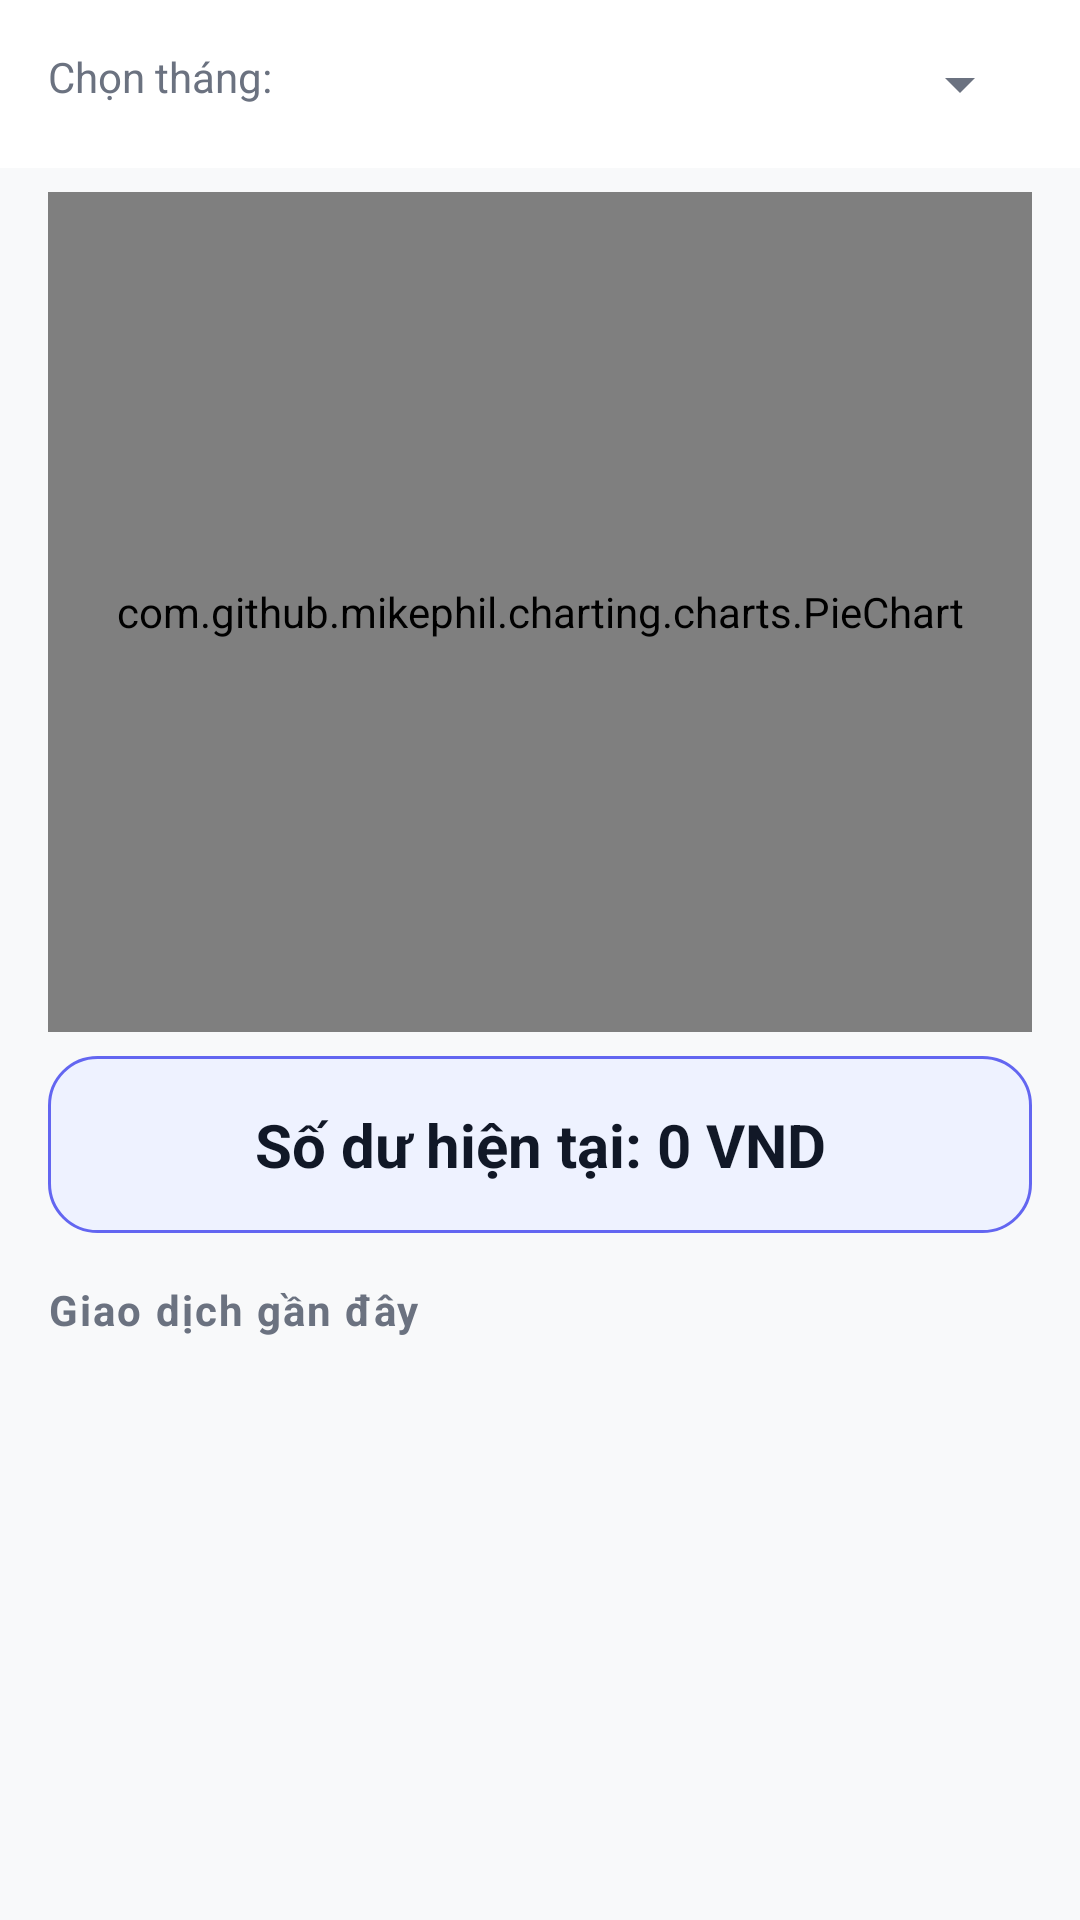

Layout XML and referenced resources for this Android screen:
<!-- AndroidManifest.xml: application theme Theme.BTL_QuanLiThuChi -->
<!-- res/layout/trang_chu.xml -->
<?xml version="1.0" encoding="utf-8"?>
<RelativeLayout
    xmlns:android="http://schemas.android.com/apk/res/android"
    xmlns:app="http://schemas.android.com/apk/res-auto"
    android:id="@+id/home_layout"
    android:layout_width="match_parent"
    android:layout_height="match_parent"
    android:background="@color/background_grey"
    android:orientation="vertical">

    <LinearLayout
        android:layout_width="match_parent"
        android:layout_height="match_parent"
        android:orientation="vertical">

        <LinearLayout
            android:layout_width="match_parent"
            android:layout_height="wrap_content"
            android:orientation="horizontal"
            android:padding="16dp"
            android:background="@color/background_card">

            <TextView
                android:layout_width="0dp"
                android:layout_height="wrap_content"
                android:layout_weight="1"
                android:text="Chọn tháng:"
                android:textSize="14sp"
                android:textColor="@color/text_secondary"
                android:gravity="center_vertical" />

            <Spinner
                android:id="@+id/spinnerMonth"
                android:layout_width="0dp"
                android:layout_height="wrap_content"
                android:layout_weight="2" />

        </LinearLayout>

        
        <com.github.mikephil.charting.charts.PieChart
            android:id="@+id/pieChart"
            android:layout_width="match_parent"
            android:layout_height="280dp"
            android:layout_marginHorizontal="16dp"
            android:layout_marginTop="8dp" />

        
        <TextView
            android:id="@+id/txtBalance"
            android:layout_width="match_parent"
            android:layout_height="wrap_content"
            android:layout_marginHorizontal="16dp"
            android:layout_marginTop="8dp"
            android:text="Số dư hiện tại: 0 VND"
            android:textColor="@color/text_primary"
            android:textSize="20sp"
            android:textStyle="bold"
            android:background="@drawable/balance_background"
            android:padding="16dp"
            android:gravity="center" />

        <TextView
            android:layout_width="wrap_content"
            android:layout_height="wrap_content"
            android:layout_gravity="start"
            android:layout_marginStart="16dp"
            android:layout_marginTop="16dp"
            android:layout_marginBottom="8dp"
            android:text="Giao dịch gần đây"
            android:textColor="@color/text_secondary"
            android:textSize="14sp"
            android:textStyle="bold"
            android:letterSpacing="0.05" />

        <androidx.recyclerview.widget.RecyclerView
            android:id="@+id/rc_view_1"
            android:layout_width="match_parent"
            android:layout_height="match_parent"
            android:padding="8dp"
            android:clipToPadding="false" />

    </LinearLayout>

</RelativeLayout>
<!-- resources referenced by this layout -->
<resources>
  <color name="background_card">#FFFFFF</color>
  <color name="background_grey">#F8F9FA</color>
  <color name="text_primary">#111827</color>
  <color name="text_secondary">#6B7280</color>
  <!-- drawable balance_background (drawable) -->
  <?xml version="1.0" encoding="utf-8"?>
  <shape xmlns:android="http://schemas.android.com/apk/res/android">
      <solid android:color="@color/color_primary_light" />
      <corners android:radius="16dp" />
      <stroke android:width="1dp" android:color="@color/color_primary" />
  </shape>
  <style name="Theme.BTL_QuanLiThuChi" parent="Base.Theme.BTL_QuanLiThuChi" />
  <color name="color_primary_light">#EEF2FF</color>
  <color name="color_primary">#6366F1</color>
  <style name="Base.Theme.BTL_QuanLiThuChi" parent="Theme.Material3.DayNight.NoActionBar">
          <item name="colorPrimary">@color/color_primary</item>
          <item name="colorPrimaryDark">@color/color_primary_dark</item>
          <item name="colorAccent">@color/color_primary</item>
          <item name="android:windowBackground">@color/background_light</item>
          <item name="android:textColorPrimary">@color/text_primary</item>
          <item name="android:textColorSecondary">@color/text_secondary</item>
          <item name="android:statusBarColor">@color/color_primary_dark</item>
          <item name="android:navigationBarColor">@color/background_light</item>
          <item name="android:windowLightStatusBar">false</item>
          <item name="actionBarStyle">@style/MyActionBar</item>
      </style>
  <color name="color_primary_dark">#4F46E5</color>
  <color name="background_light">#F8F9FA</color>
  <style name="MyActionBar" parent="Widget.AppCompat.ActionBar.Solid">
          <item name="background">@color/color_primary</item>
          <item name="titleTextStyle">@style/MyActionBarTitle</item>
          <item name="height">56dp</item>
      </style>
  <style name="MyActionBarTitle" parent="TextAppearance.AppCompat">
          <item name="android:textColor">@android:color/white</item>
          <item name="android:textSize">20sp</item>
          <item name="android:textStyle">bold</item>
      </style>
</resources>
